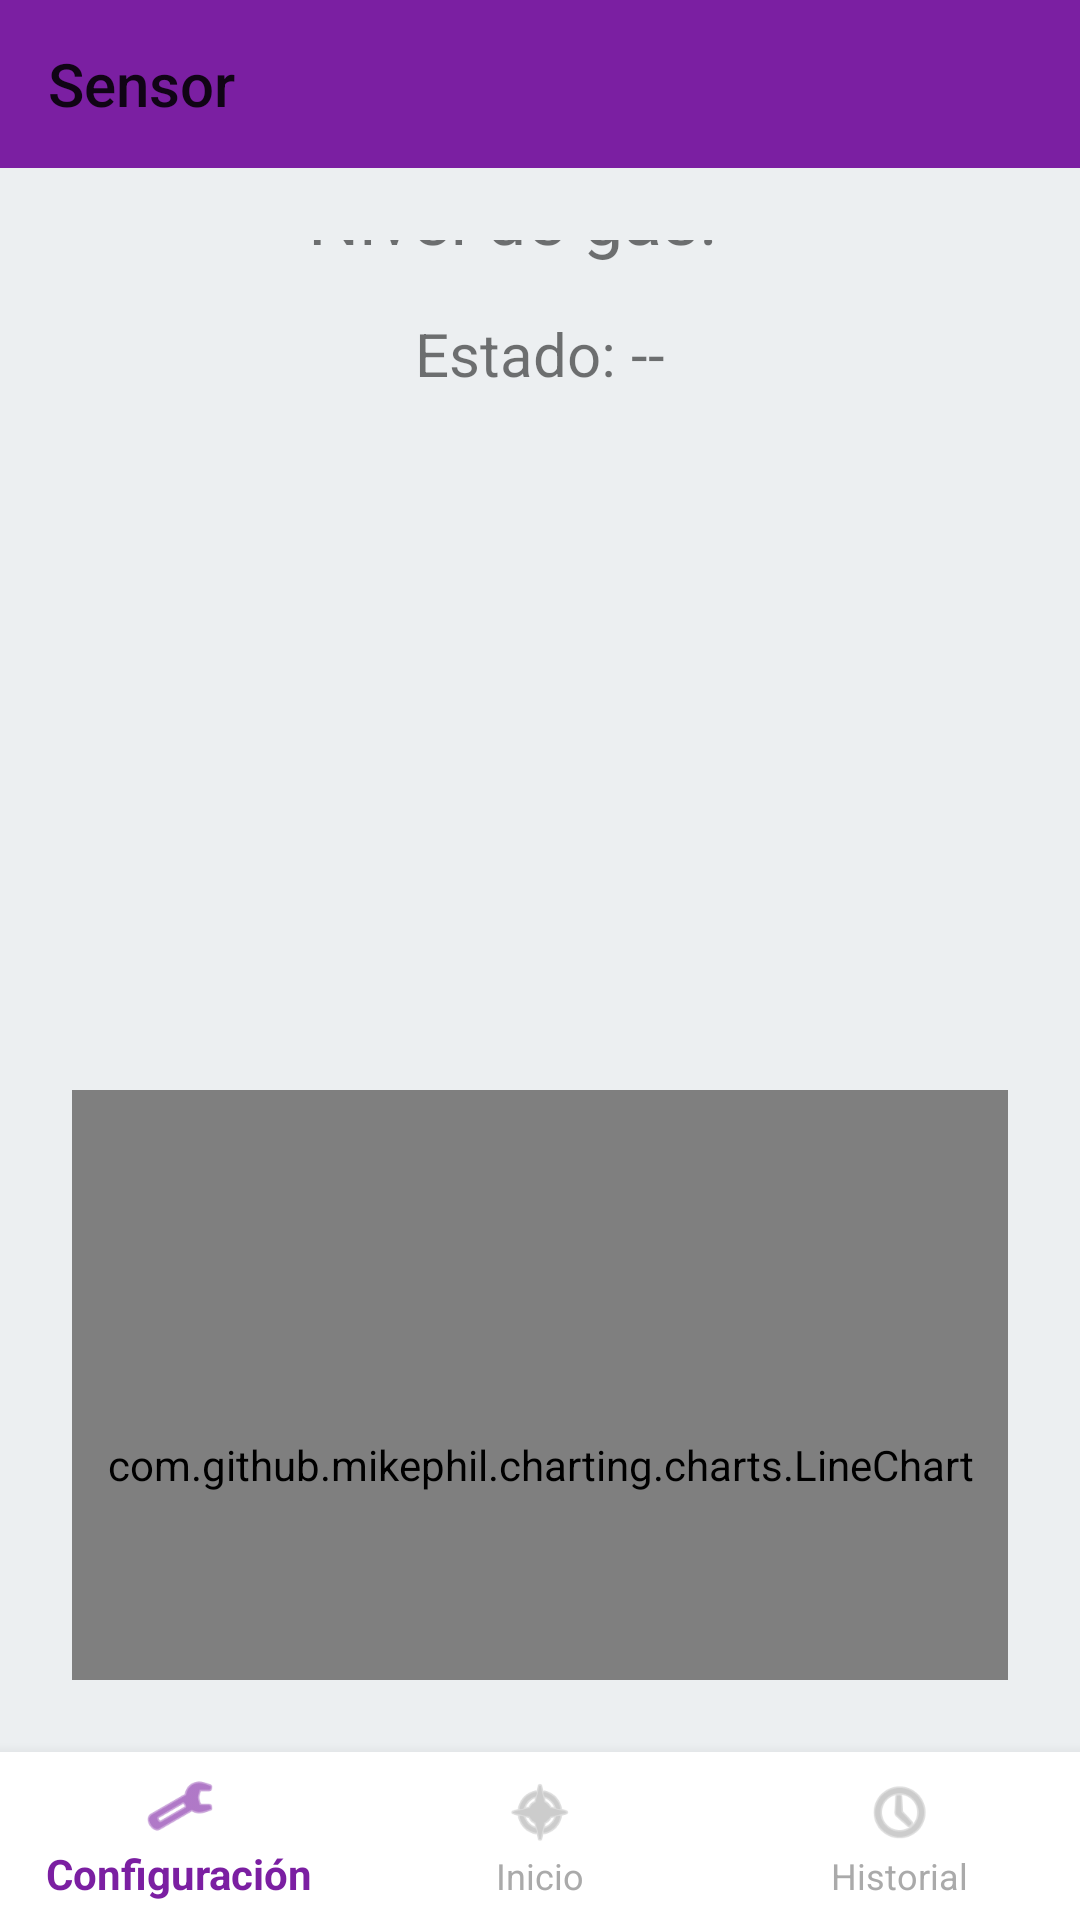

The Android layout XML behind this screen, and the referenced resources:
<!-- AndroidManifest.xml: application theme Theme.AmonGas -->
<!-- res/layout/activity_sensor.xml -->
<?xml version="1.0" encoding="utf-8"?>
<LinearLayout xmlns:android="http://schemas.android.com/apk/res/android"
    xmlns:app="http://schemas.android.com/apk/res-auto"
    android:orientation="vertical"
    android:background="@color/background_soft"
    android:layout_width="match_parent"
    android:layout_height="match_parent">

    <com.google.android.material.appbar.MaterialToolbar
        android:id="@+id/toolbar"
        android:layout_width="match_parent"
        android:layout_height="?attr/actionBarSize"
        android:background="?attr/colorPrimary"
        android:titleTextColor="@android:color/white"
        app:title="Sensor" />

    
    <LinearLayout
        android:orientation="vertical"
        android:layout_weight="1"
        android:gravity="center"
        android:layout_width="match_parent"
        android:layout_height="0dp"
        android:padding="24dp">

        <TextView
            android:id="@+id/tvSensorName"
            android:layout_width="wrap_content"
            android:layout_height="wrap_content"
            android:text="Sensor"
            android:textSize="22sp"
            android:textStyle="bold"
            android:layout_marginBottom="16dp"
            android:textColor="@android:color/black" />

        <TextView
            android:id="@+id/tvGasLevel"
            android:text="Nivel de gas: --"
            android:gravity="center"
            android:textAlignment="center"
            android:textSize="24sp"
            android:layout_marginBottom="16dp"
            android:layout_width="wrap_content"
            android:layout_height="wrap_content" />

        <TextView
            android:id="@+id/tvStatus"
            android:text="Estado: --"
            android:textSize="20sp"
            android:layout_marginBottom="16dp"
            android:layout_width="wrap_content"
            android:layout_height="wrap_content" />

        <ImageView
            android:id="@+id/imageStatus"
            android:layout_width="200dp"
            android:layout_height="200dp"
            android:src="@drawable/normal_alto" />

        <com.github.mikephil.charting.charts.LineChart
            android:id="@+id/chartGasLevels"
            android:layout_width="match_parent"
            android:layout_height="250dp"
            android:layout_marginTop="16dp"
            android:layout_marginBottom="16dp"/>

    </LinearLayout>


    
    <com.google.android.material.bottomnavigation.BottomNavigationView
        android:id="@+id/bottomNavigationView"
        android:layout_width="match_parent"
        android:layout_height="wrap_content"
        android:background="@android:color/white"
        app:menu="@menu/bottom_nav_menu"
        app:itemIconTint="@color/nav_selector"
        app:itemTextColor="@color/nav_selector"
        app:labelVisibilityMode="labeled"
        app:elevation="8dp" />
</LinearLayout>
<!-- resources referenced by this layout -->
<resources>
  <color name="background_soft">#ECEFF1</color>
  <style name="Theme.AmonGas" parent="Theme.AppCompat.Light.NoActionBar">
          <item name="colorPrimary">@color/purple_500</item>
          <item name="colorPrimaryDark">@color/purple_700</item>
          <item name="colorAccent">@color/teal_200</item>
      </style>
  <color name="purple_500">#7B1FA2</color>
  <color name="purple_700">#3700B3</color>
  <color name="teal_200">#03DAC5</color>
</resources>
